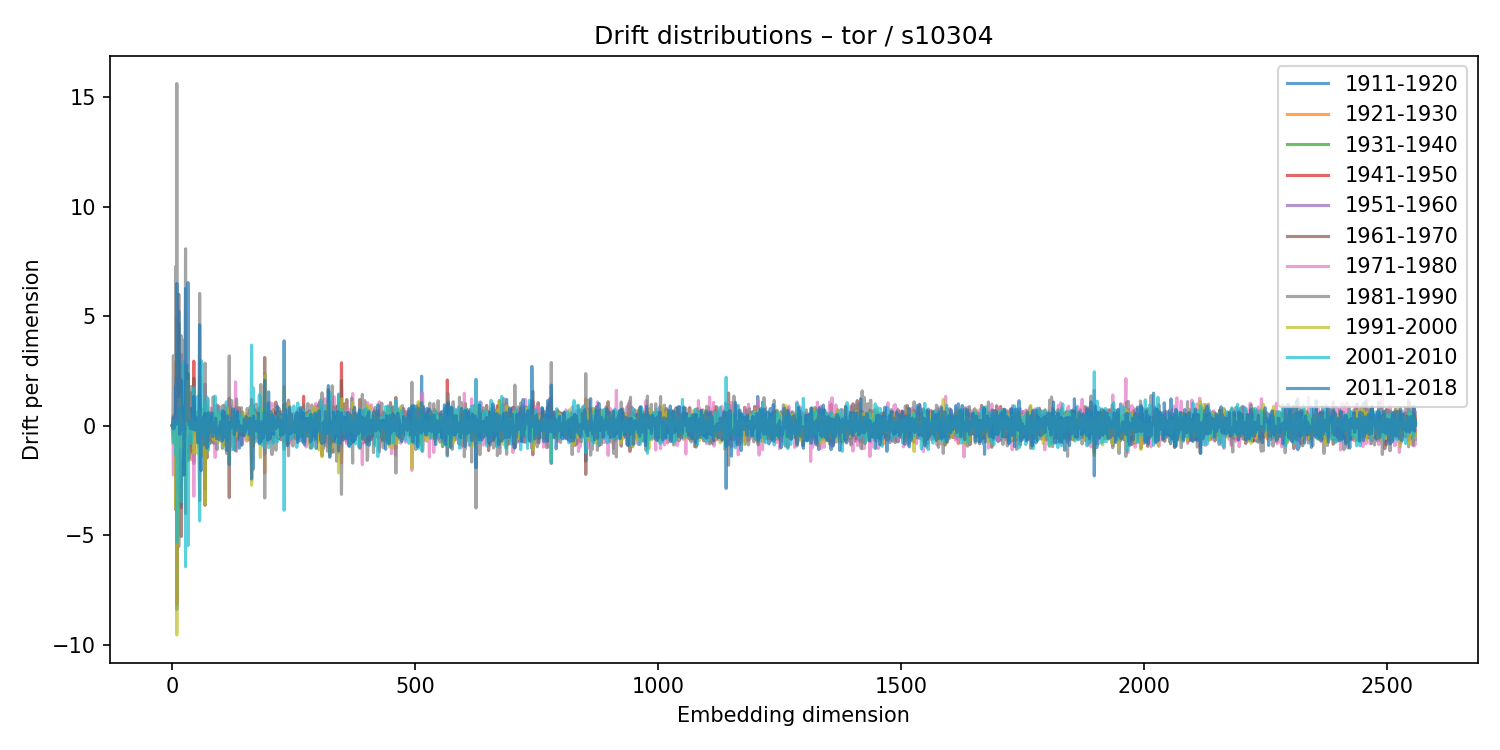

Values plotted in this chart, from the file beside it:
1911-1920, 1921-1930, 1931-1940, 1941-1950, 1951-1960, 1961-1970, 1971-1980, 1981-1990, 1991-2000, 2001-2010, 2011-2018
-0.002855, 0.009993, 0.002656, -0.007152, 0.01393, -0.02405, -0.00781, 0.02531, -0.01257, -0.009452, 0.001225
0.09745, 0.1494, 0.1017, -0.2202, -0.01047, -0.0776, -0.2695, 0.4803, -0.3213, -0.02944, -0.1101
0.4346, 0.2067, 0.1442, 0.113, -0.3924, -0.6118, -2.253, 3.194, -0.7739, -0.7993, 0.3559
-0.1424, 0.2918, -0.05719, 0.03168, -0.5515, 0.4526, 0.493, -0.3302, 0.224, 0.1289, -0.1452
0.01321, -0.03987, -0.0211, 0.03147, -0.05299, 0.1044, 0.05046, -0.1205, 0.05735, 0.02047, 0.004823
0.08262, 0.03208, -0.1769, 0.2062, -0.05366, 0.03208, 0.1247, -0.1109, -0.02479, -0.02352, 0.04473
0.01173, -0.2492, -0.03594, 0.02575, 0.1694, 0.04954, 0.1755, -0.2811, -0.3767, 0.2657, 0.05948
-2.609, 2.917, 0.1788, -0.03313, 2.224, -3.842, -2.94, 7.274, -3.765, -1.313, 1.8
0.1526, -0.06221, -0.07015, 0.1443, -0.09812, 0.03515, 0.1487, -0.2762, 0.2341, -0.1001, 0.07831
-8.389, 4.926, 3.442, 2.035, -0.6957, -8.136, -3.384, 15.62, -9.561, -5.31, 6.485
0.002691, 0.04331, 0.1095, 0.3988, -0.7184, 0.7257, -0.5658, 0.5959, 0.04932, -0.39, 0.174
0.1363, 0.1159, -0.09007, -0.2797, -0.248, -0.162, 0.9573, -0.6878, 0.0755, -0.3787, 0.3723
-0.02572, 0.03472, 0.02423, -0.0006494, 0.08989, -0.1156, -0.01166, 0.06191, 0.008515, -0.08222, 0.06872
4.647, -2.143, 1.498, 0.5811, -2.648, 5.995, 0.116, -5.522, 0.5569, 0.8117, 5.224
0.09239, 1.411, -0.2551, -0.2649, 0.5257, -1.577, -0.02961, 2, 1.207, -2.959, 1.253
-0.2358, 0.3192, -0.4333, -0.4312, 0.2728, -0.4035, 0.3949, -0.04284, 0.6999, -1.186, -0.4008
0.2657, -0.3133, -0.2417, 0.3298, -0.05895, 0.2191, 0.08315, -0.3916, 0.5838, 0.04389, -0.17
0.9462, -0.174, 0.01173, -0.08316, -0.2093, 1.206, -0.3744, -0.6583, -0.07987, -0.029, 0.4448
-3.753, 2.844, 2.754, -3.56, 3.257, -5.064, 1.392, 4.104, -1.002, -3.498, 2.08
0.00072, -0.02786, -0.01149, 0.0551, -0.05922, 0.004191, 0.1185, -0.1274, 0.08121, 0.02891, -0.1222
-0.004719, -0.1043, 0.05108, 0.04552, -0.1447, 0.1408, 0.2177, -0.2647, 0.08773, 0.08256, -0.08086
-0.1888, 0.2758, -0.1134, -0.121, 0.3166, -0.2381, -0.1619, 0.327, 0.1588, -0.2941, 0.2851
-1.085, 2.032, -0.1641, 0.8837, 0.3993, -1.773, -1.583, 3.898, 0.0178, -1.36, 0.8563
-0.1887, 0.7397, -0.4688, -0.01844, -0.4251, -0.3858, 0.7948, -0.2019, -0.9276, 0.3991, 0.1347
-0.5039, -0.8879, -0.2277, 0.07134, -1.074, 1.425, 0.2698, -2.244, -0.9039, 2.932, -2.264
-0.07565, -0.253, 0.008747, 0.3561, -0.3213, 0.4036, -0.8492, 0.4462, 0.08203, 0.1006, -0.7985
0.1311, 0.1193, -0.07121, 0.04391, 0.05352, -0.1841, -0.09057, 0.1945, -0.05232, 0.03105, -0.09784
-0.8166, 2.443, 1.136, -0.6337, 2.003, -4.013, -1.484, 8.073, -2.353, -6.439, 6.256
0.01155, -0.2467, 0.1122, 0.1394, -0.1633, 0.06902, 0.3307, -0.1595, 0.004078, -0.2977, 0.3568
2.392, 0.06151, -0.1462, -0.2814, -0.9583, 2.764, -1.063, -1.108, 1.712, -2.483, 1.72
-0.3359, 0.2623, 0.09891, -0.06625, 0.1129, -0.4128, 0.2822, 0.4036, -0.3648, -0.2469, 0.2525
-0.06952, 0.0378, -0.1709, 0.07942, 0.1344, -0.2159, 0.102, 0.03511, -0.219, -0.02628, 0.2542
-1.597, 0.1815, 2.382, -1.204, -0.7913, 0.4115, 1.028, 1.784, 2.026, -5.475, 6.53
0.07473, -0.08275, 0.2647, -0.001437, -0.2286, 0.4054, -0.06033, -0.5088, 0.08194, 0.09265, 0.2019
-0.03632, -0.05981, 0.0331, -0.01811, 0.02133, 0.01224, -0.05962, 0.0778, -0.08421, -0.06312, 0.1233
0.3953, -0.4798, 0.2362, 0.1116, -0.4578, 0.4282, 1.042, -1.474, 0.5776, 0.2003, 0.02501
0.107, -0.1704, -0.06783, -0.271, 0.2575, 0.152, -0.1325, 0.1405, -0.1136, -0.3167, 0.2787
0.1339, -0.1219, 0.1516, 0.04737, -0.08216, -0.1442, -0.1069, 0.201, -0.1408, 0.1265, -0.1404
0.5801, -1.554, -0.2543, -0.9311, 0.1939, 1.507, 0.1444, -1.236, 0.15, -0.1173, 0.6964
-0.02787, 0.4795, 0.5239, -0.3463, 0.741, -1.147, -0.2786, 1.782, -0.1376, -0.8144, 0.7779
-0.3404, 0.08419, -0.1566, 0.1966, -0.01183, -0.07645, 0.1796, -0.1588, -0.1086, 0.08135, 0.02521
0.5144, -0.3697, -0.07308, 0.3135, -0.4473, 0.7218, -0.08068, -0.6119, 0.2945, 0.2794, 0.3972
-0.164, 0.2454, -0.1873, 0.09013, -0.1047, -0.05863, 0.04398, 0.2395, -0.04808, -0.1758, -0.1591
0.03373, -0.0105, -0.03396, -0.03614, 0.028, 0.1453, 0.03626, -0.1071, -0.2454, -0.09501, 0.07897
0.984, -1.649, -1.326, 2.941, -1.732, 2.155, -3.226, -0.3295, -1.262, 1.723, 1.337
-0.3948, -0.1012, -0.2342, 0.04817, -0.1104, 0.08048, 0.01628, 0.252, 0.06799, -0.1987, 0.4318
-0.08315, 0.02571, 0.032, -0.1351, 0.1287, 0.007505, -0.08291, 0.127, -0.2204, 0.1322, -0.177
0.03291, 0.1498, -0.3511, 0.2337, 0.3455, -0.0499, -0.3417, -0.2732, 0.1126, 0.4896, -0.2066
-0.077, -0.005304, 0.1686, -0.04034, -0.08247, -0.0827, 0.3987, -0.3866, -0.0409, -0.1189, 0.3899
0.0109, -0.4341, 0.1263, 0.04848, -0.1067, 0.6086, -0.3752, -0.2852, -0.1312, 0.1968, -0.002763
-0.009473, -0.04031, 0.05032, -0.01885, 0.04051, 0.01763, 0.07419, -0.1449, 0.03075, 0.1586, -0.1386
0.008777, -0.01444, 0.01756, -0.1618, 0.1133, 0.2152, -0.5716, 0.4008, -0.09874, -0.08683, 0.2074
-0.0229, -0.2438, -0.01111, 0.2127, 0.383, -0.6585, -0.7113, 0.5693, -1.268, 1.329, -0.7857
-0.2381, 0.05096, -0.1107, 0.04409, -0.04279, -0.03794, -0.005839, 0.06683, -0.01639, 0.04403, -0.0568
0.06927, 0.141, -0.4448, -0.001848, 0.04288, 0.6901, 0.3052, -0.9945, -0.5405, 1.357, -0.7226
-0.1121, -0.3309, -0.3516, 0.1979, 0.3776, -0.5918, -0.01729, -0.02058, 0.6996, -0.0123, -0.669
-1.219, 2.219, 1.395, -0.08014, 1.351, -3.422, -2.105, 6.037, -1.162, -4.345, 4.604
0.1252, -0.06487, -0.0228, 0.1364, -0.06227, 0.2146, -0.3116, 0.09992, -0.0704, -0.07224, 0.2696
-0.1655, 0.005759, -0.241, 0.2962, -0.0001928, -0.2562, -0.2987, -0.07009, -0.6022, 1.813, -1.626
-0.5715, 0.00517, 0.01456, -0.4923, 0.7106, -0.618, -1.361, 0.786, -1.436, 2.962, -2.06
... 2,500 more rows
